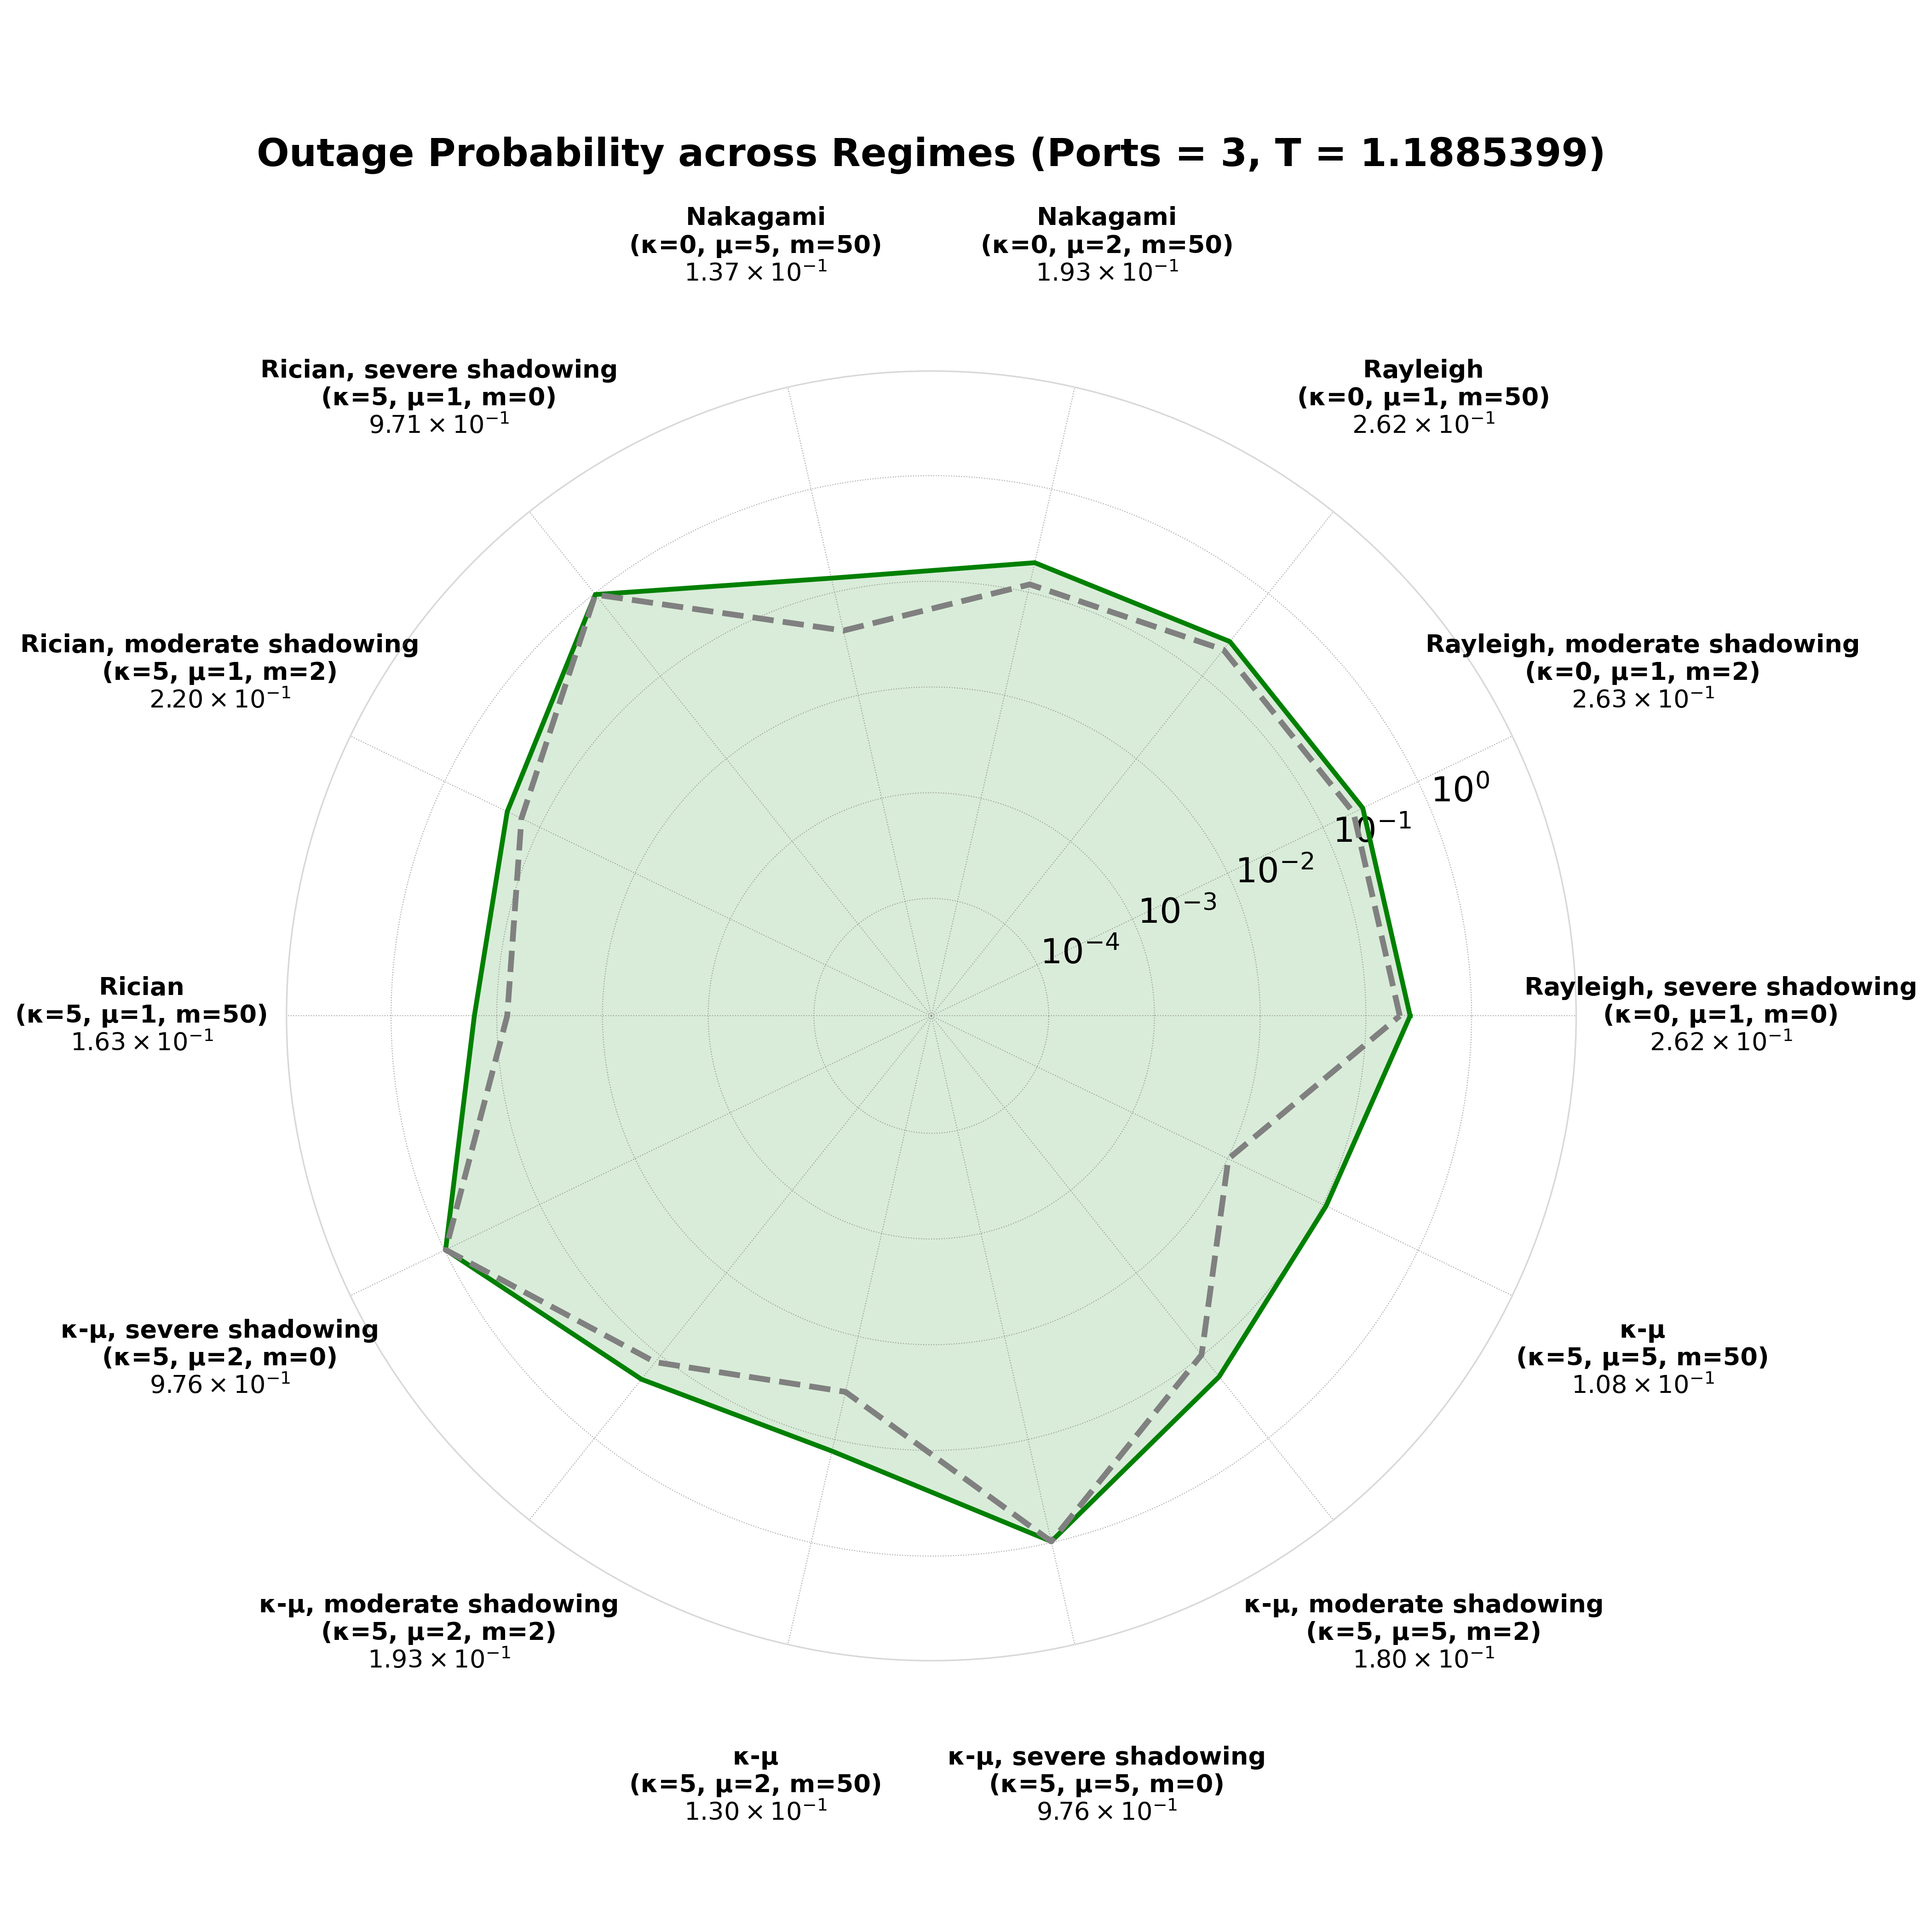

The data file committed next to this chart (first rows):
script_prefix, regime, configured_ports, num_samples, ideal_op, ideal_n_outage_samples, Ideal_good_samples, observed_op, observed_n_outage_samples, Observed_good_samples, model_plus_observed_op, model_plus_observed_n_outage_samples, Model + Observed_good_samples, model_only_op, model_only_n_outage_samples, Model Only_good_samples
nas_ptq_mobv3_all_regimes_, kappa0_mu1_m0, 3, 200000, 0.2093, 41856, 158144, 0.3558, 71167, 128833, 0.2621, 52427, 147573, 0.2621, 52427, 147573
nas_ptq_mobv3_all_regimes_, kappa0_mu1_m2, 3, 200000, 0.2097, 41932, 158068, 0.3568, 71365, 128635, 0.2627, 52537, 147463, 0.2627, 52537, 147463
nas_ptq_mobv3_all_regimes_, kappa0_mu1_m50, 3, 200000, 0.2089, 41778, 158222, 0.3562, 71232, 128768, 0.262, 52396, 147604, 0.262, 52396, 147604
nas_ptq_mobv3_all_regimes_, kappa0_mu2_m50, 3, 200000, 0.119, 23805, 176195, 0.3096, 61920, 138080, 0.1933, 38661, 161339, 0.1933, 38661, 161339
nas_ptq_mobv3_all_regimes_, kappa0_mu5_m50, 3, 200000, 0.04242, 8485, 191515, 0.2801, 56024, 143976, 0.1368, 27362, 172638, 0.1368, 27362, 172638
nas_ptq_mobv3_all_regimes_, kappa5_mu1_m0, 3, 200000, 0.9698, 193964, 6036, 0.9747, 194935, 5065, 0.9713, 194251, 5749, 0.9713, 194251, 5749
nas_ptq_mobv3_all_regimes_, kappa5_mu1_m2, 3, 200000, 0.156, 31193, 168807, 0.3241, 64810, 135190, 0.2199, 43974, 156026, 0.2199, 43974, 156026
nas_ptq_mobv3_all_regimes_, kappa5_mu1_m50, 3, 200000, 0.07967, 15934, 184066, 0.2887, 57742, 142258, 0.163, 32595, 167405, 0.163, 32595, 167405
nas_ptq_mobv3_all_regimes_, kappa5_mu2_m0, 3, 200000, 0.9755, 195092, 4908, 0.9769, 195374, 4626, 0.9757, 195148, 4852, 0.9757, 195148, 4852
nas_ptq_mobv3_all_regimes_, kappa5_mu2_m2, 3, 200000, 0.12, 24006, 175994, 0.3087, 61732, 138268, 0.1935, 38693, 161307, 0.1935, 38693, 161307
nas_ptq_mobv3_all_regimes_, kappa5_mu2_m50, 3, 200000, 0.03449, 6898, 193102, 0.2762, 55231, 144769, 0.1295, 25910, 174090, 0.1295, 25910, 174090
nas_ptq_mobv3_all_regimes_, kappa5_mu5_m0, 3, 200000, 0.9756, 195121, 4879, 0.9766, 195327, 4673, 0.9758, 195155, 4845, 0.9758, 195155, 4845
nas_ptq_mobv3_all_regimes_, kappa5_mu5_m2, 3, 200000, 0.09764, 19529, 180471, 0.3038, 60757, 139243, 0.18, 36005, 163995, 0.18, 36005, 163995
nas_ptq_mobv3_all_regimes_, kappa5_mu5_m50, 3, 200000, 0.01018, 2036, 197964, 0.2717, 54340, 145660, 0.1081, 21627, 178373, 0.1081, 21627, 178373
